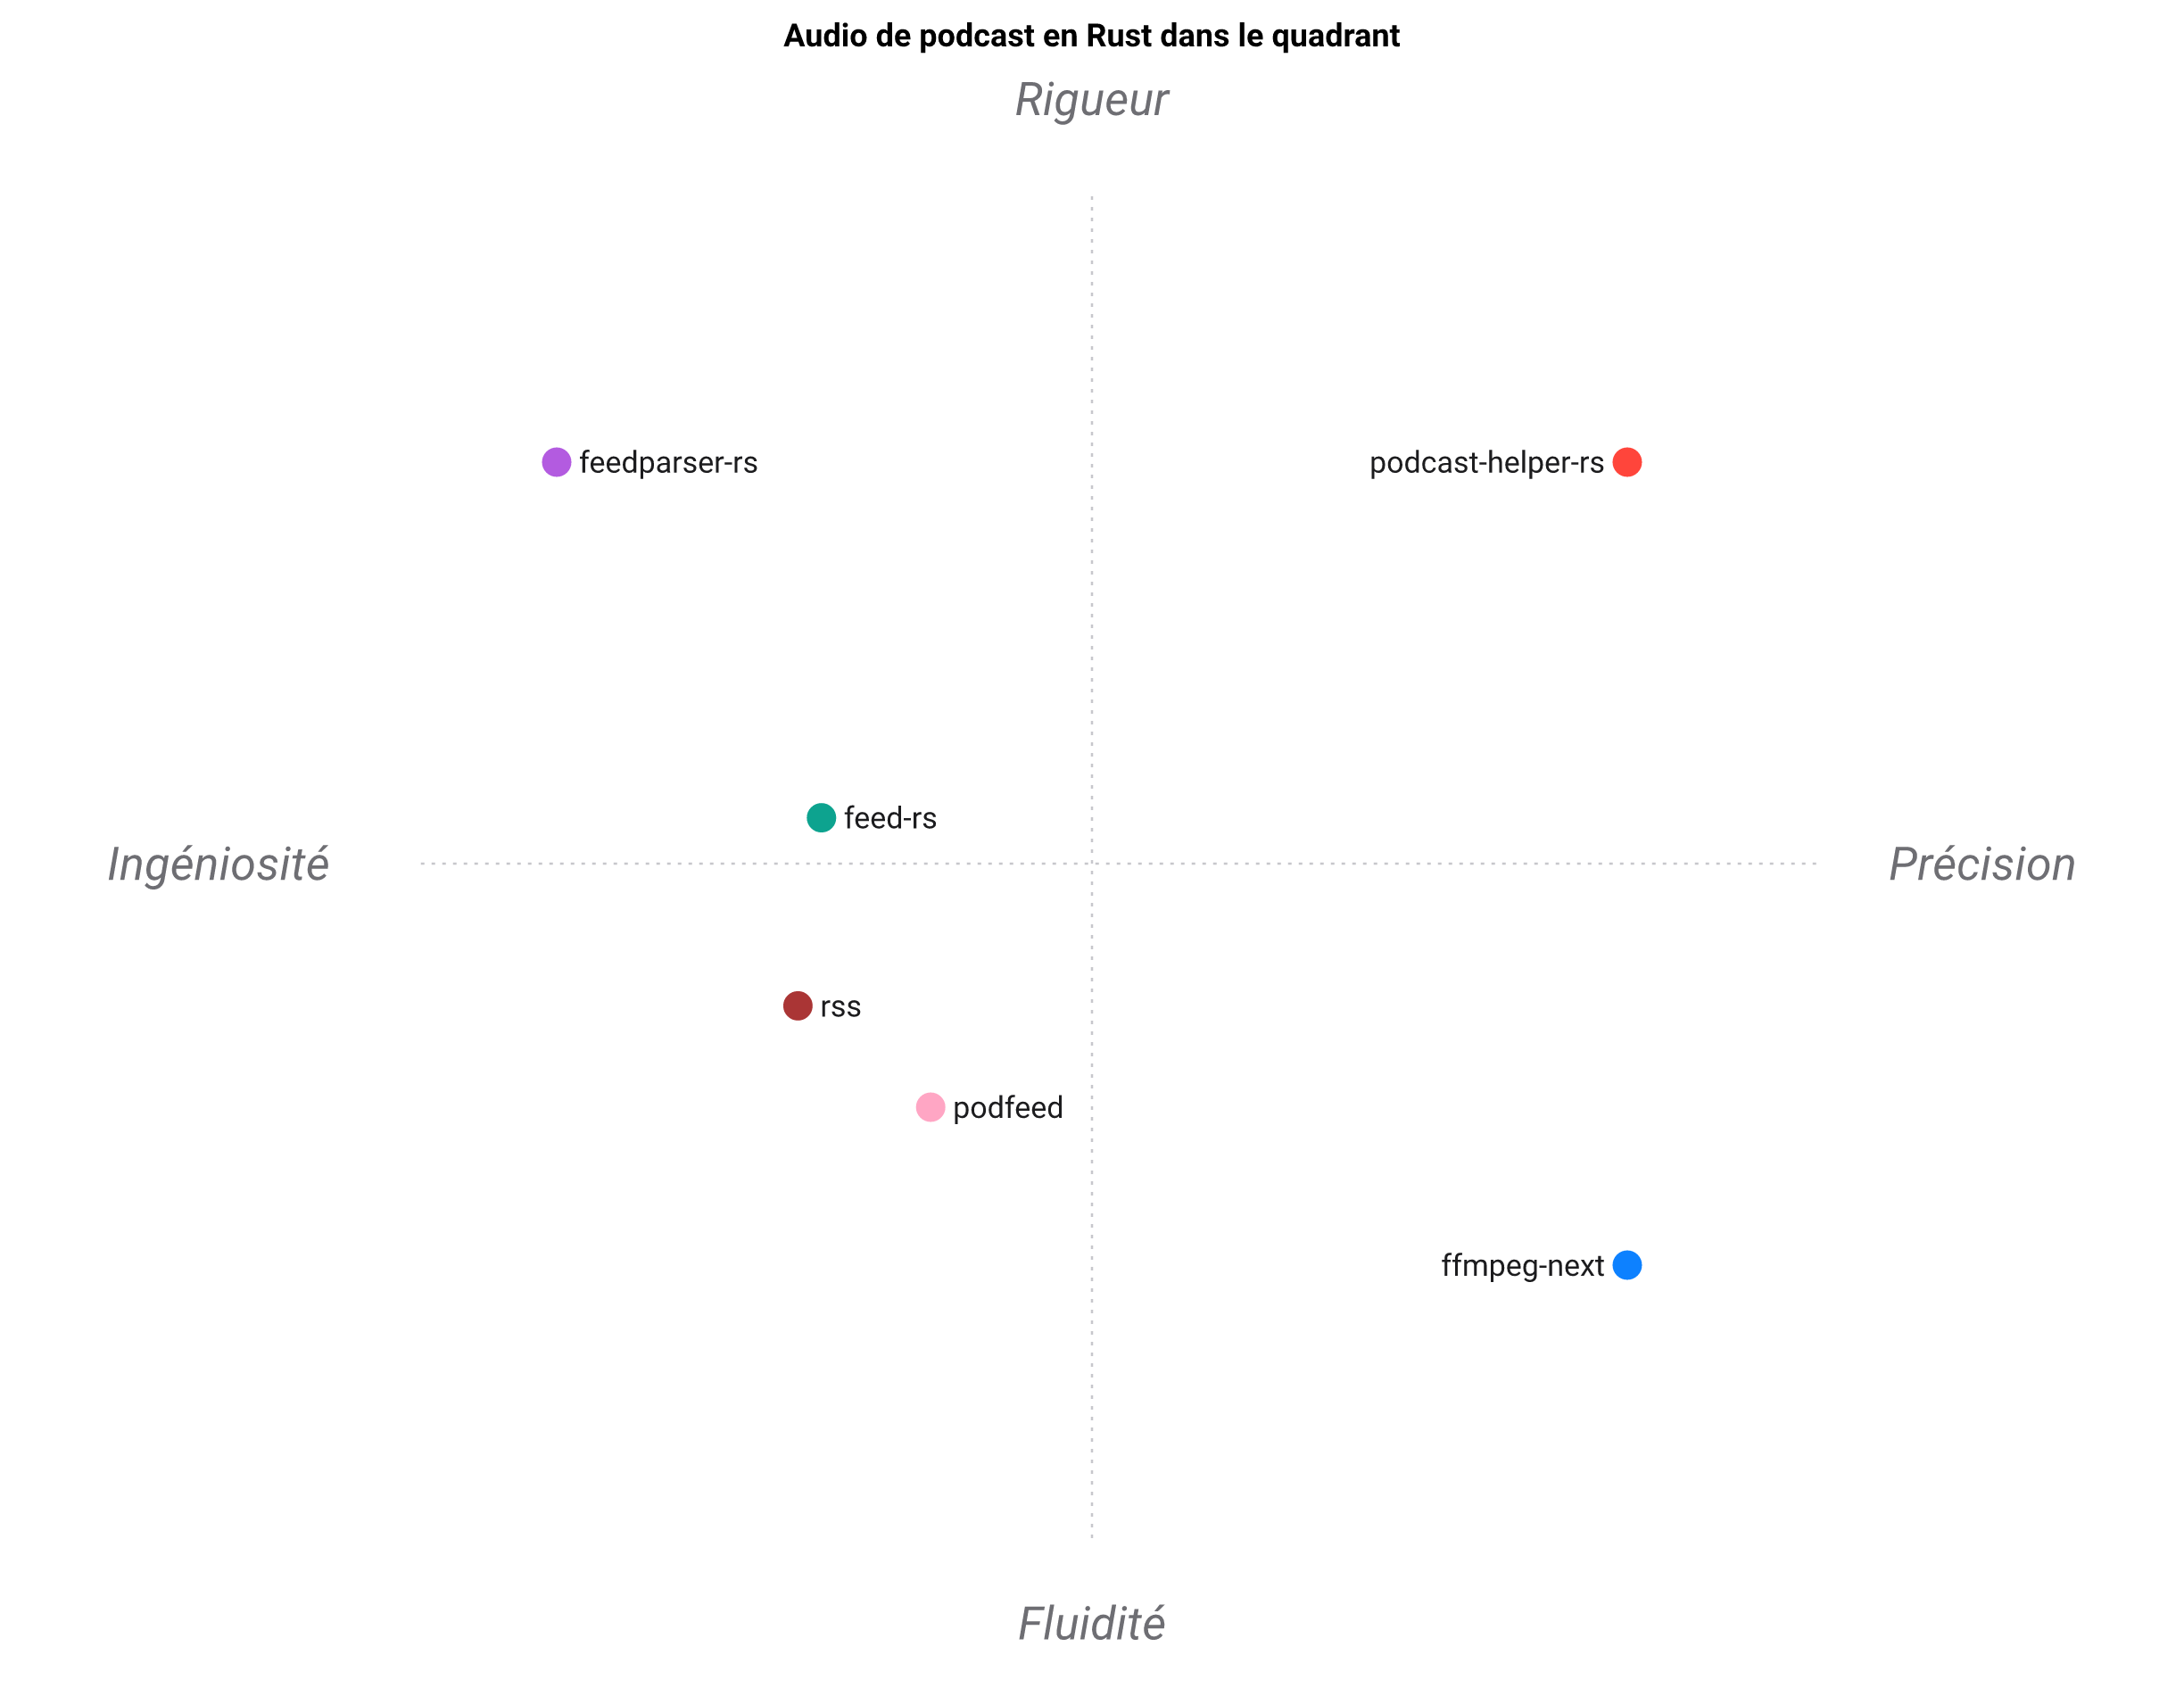

The data file committed next to this chart (first rows):
Audio de podcast en Rust, Analyse RSS / Atom, Exactitude de la durée iTunes, Classement de la source, Décodage PCM, Résolution de flux en direct, Écriture de flux, API asynchrone, Erreurs typées
podcast-helper-rs, 4, 5, 5, 5, 5, 1, 1, 5
feed-rs, 5, 2, 1, 1, 1, 1, 1, 3
feedparser-rs, 5, 4, 1, 1, 1, 1, 4, 3
rss, 4, 2, 1, 1, 1, 5, 1, 3
podfeed, 3, 2, 2, 1, 1, 4, 1, 2
ffmpeg-next, 1, 1, 1, 5, 3, 1, 1, 2
